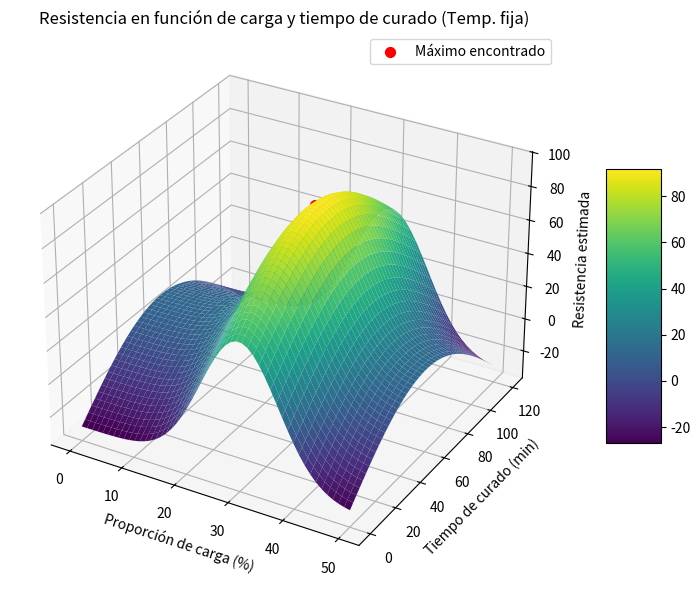

The script that saved this image:
# -*- coding: utf-8 -*-
import numpy as np
import matplotlib.pyplot as plt

# Función simulada de resistencia mecánica
def resistencia(x1, x2, x3):
    return (
        80 * np.exp(-((x1 - 30)**2) / 100) +
        40 * np.sin(np.pi * x2 / 120) +
        30 * np.cos(np.pi * x3 / 180)
    )

# Rango de variables
x1_vals = np.linspace(0, 50, 50)       # Proporción de carga (%)
x2_vals = np.linspace(0, 120, 50)      # Tiempo de curado (min)
x3_fixed = 160                         # Temperatura fija en °C

# Malla de evaluación
X1, X2 = np.meshgrid(x1_vals, x2_vals)
Z = resistencia(X1, X2, x3_fixed)

# Encontrar máximo
max_idx = np.unravel_index(np.argmax(Z), Z.shape)
x1_max = X1[max_idx]
x2_max = X2[max_idx]
res_max = Z[max_idx]

# Gráfica 3D
fig = plt.figure(figsize=(10, 6))
ax = fig.add_subplot(111, projection='3d')
surf = ax.plot_surface(X1, X2, Z, cmap='viridis', edgecolor='none')
ax.scatter(x1_max, x2_max, res_max, color='red', s=50, label='Máximo encontrado')
ax.set_title('Resistencia en función de carga y tiempo de curado (Temp. fija)')
ax.set_xlabel('Proporción de carga (%)')
ax.set_ylabel('Tiempo de curado (min)')
ax.set_zlabel('Resistencia estimada')
ax.legend()
fig.colorbar(surf, shrink=0.5, aspect=5)
plt.tight_layout()
plt.show()

# Resultado óptimo
print(f"Mejor proporción de carga: {x1_max:.2f}%")
print(f"Mejor tiempo de curado: {x2_max:.2f} minutos")
print(f"Temperatura fija: {x3_fixed} °C")
print(f"Resistencia máxima estimada: {res_max:.2f} MPa")
